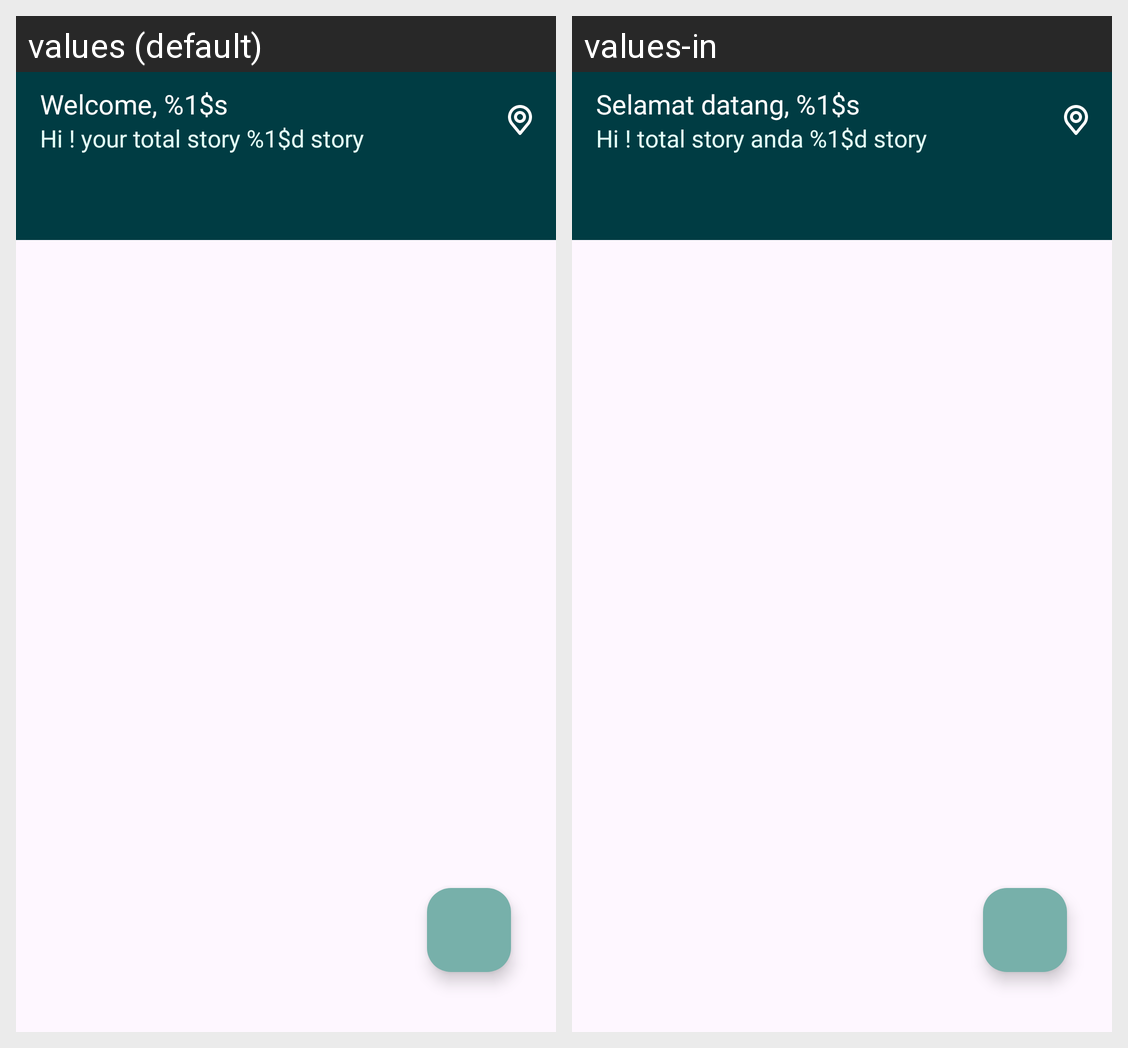

This grid shows one Android layout under two languages. Give, for every string resource on the screen, its name, the default text and each shown locale's text.
Android screen res/layout/activity_main.xml rendered under 2 locales, left to right: values (default), values-in. Device: Nexus 5 (rendered at 1080×1920; each locale shown at half size, 540×960, under a caption strip naming it); theme Theme.Submission_intermediete_dicoding.
Strings drawn on this screen, with the default value and each locale's value (text and hints the layout hard-codes, and strings that could not be matched under every locale, appear in the picture but are not listed):

selamat_datang
  values: Welcome, %1$s
  values-in: Selamat datang, %1$s

hi_total_story_anda_14_story
  values: Hi ! your total story %1$d story
  values-in: Hi ! total story anda %1$d story
